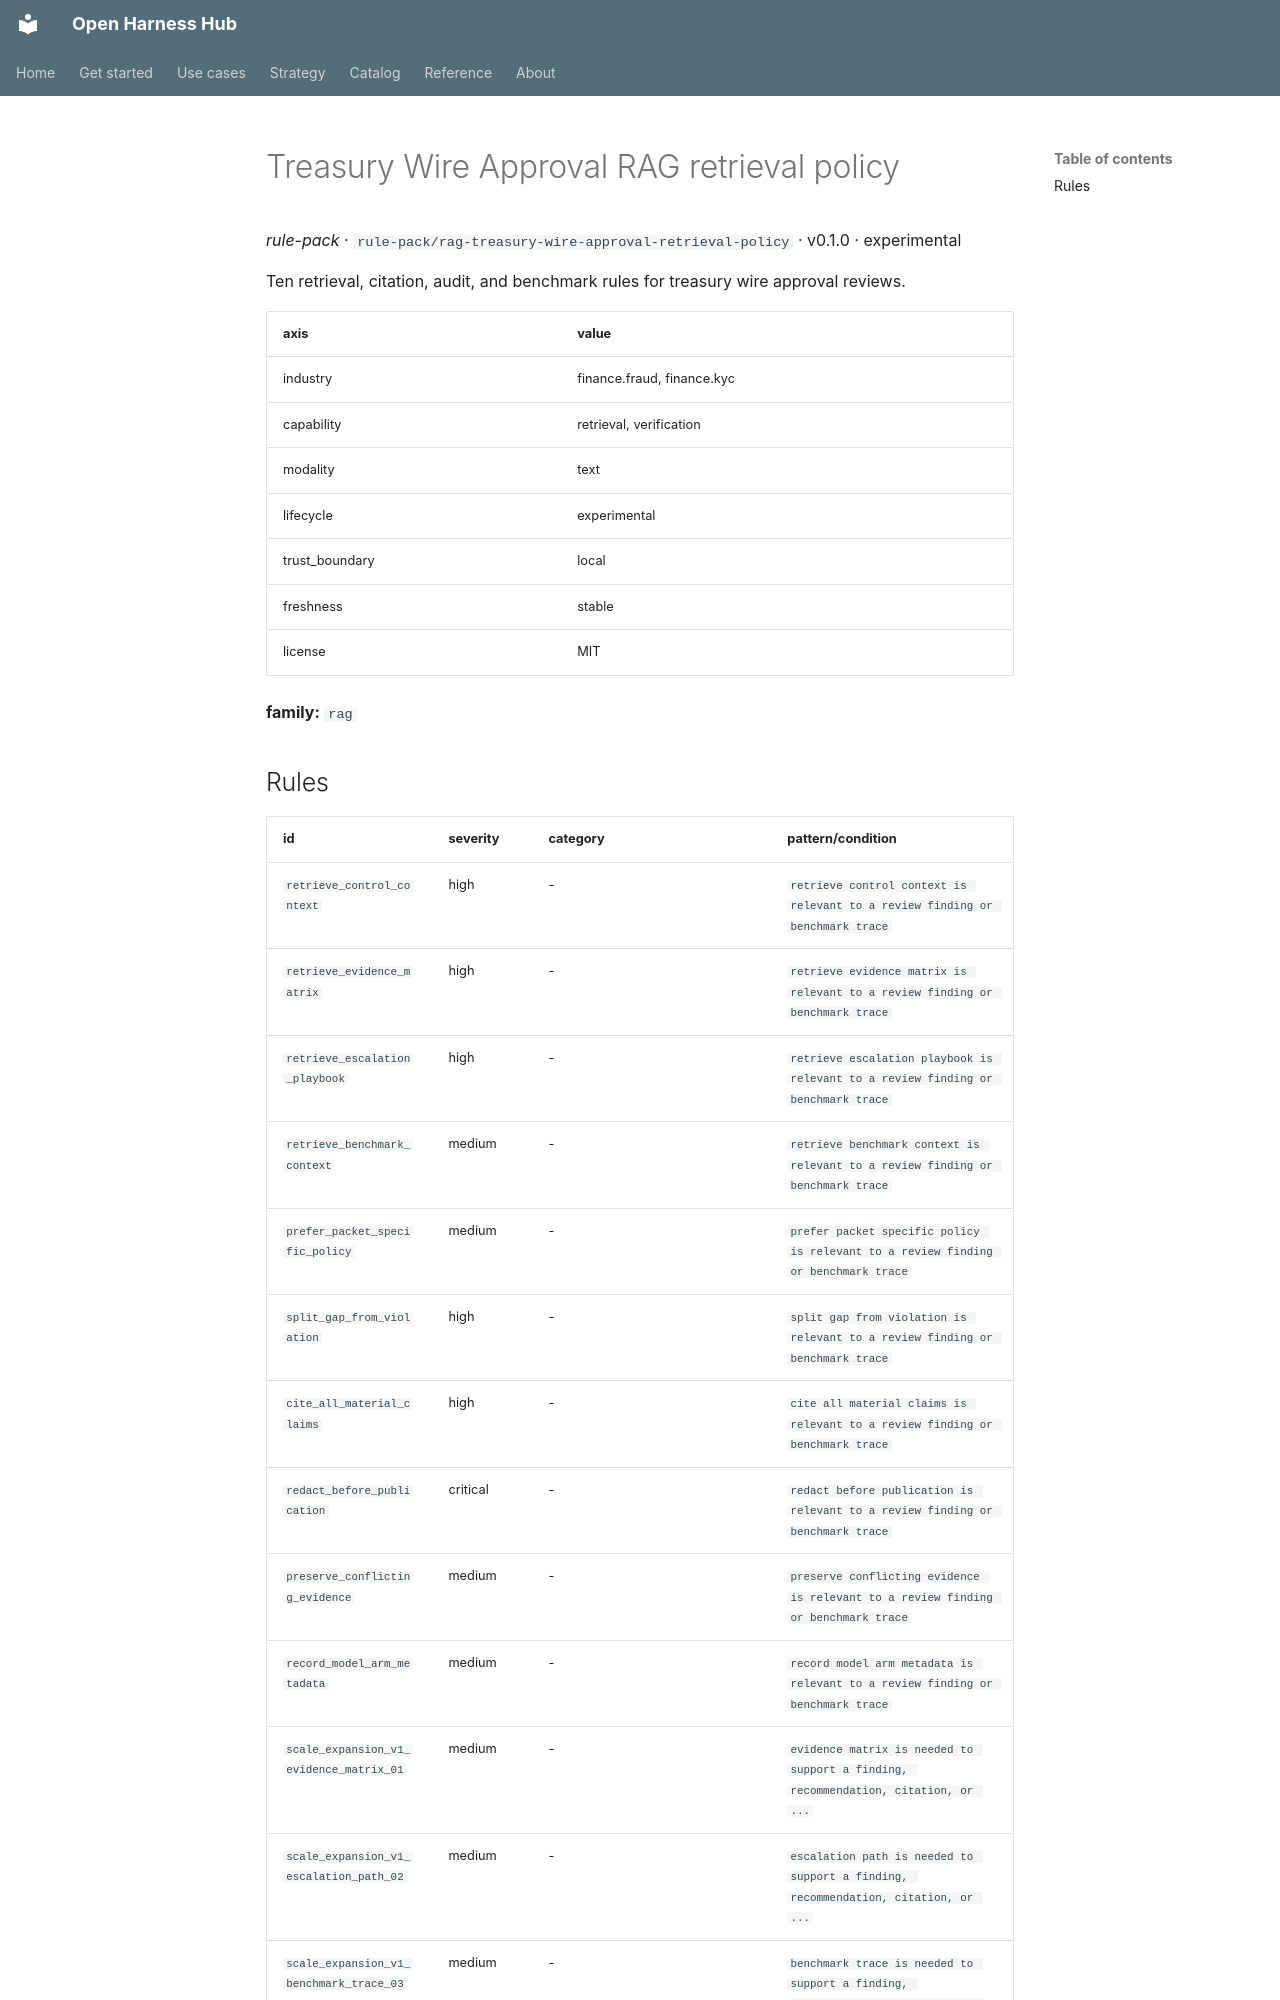

repository: Amarel-Taylor-Scott/open-harness-hub · page: catalog/rule-pack_rag-treasury-wire-approval-retrieval-policy/index.html · generator: mkdocs

# Treasury Wire Approval RAG retrieval policy

*rule-pack* · `rule-pack/rag-treasury-wire-approval-retrieval-policy` · v0.1.0 · experimental

Ten retrieval, citation, audit, and benchmark rules for treasury wire approval reviews.

| axis | value |
|---|---|
| industry | finance.fraud, finance.kyc |
| capability | retrieval, verification |
| modality | text |
| lifecycle | experimental |
| trust_boundary | local |
| freshness | stable |
| license | MIT |



**family:** `rag`
